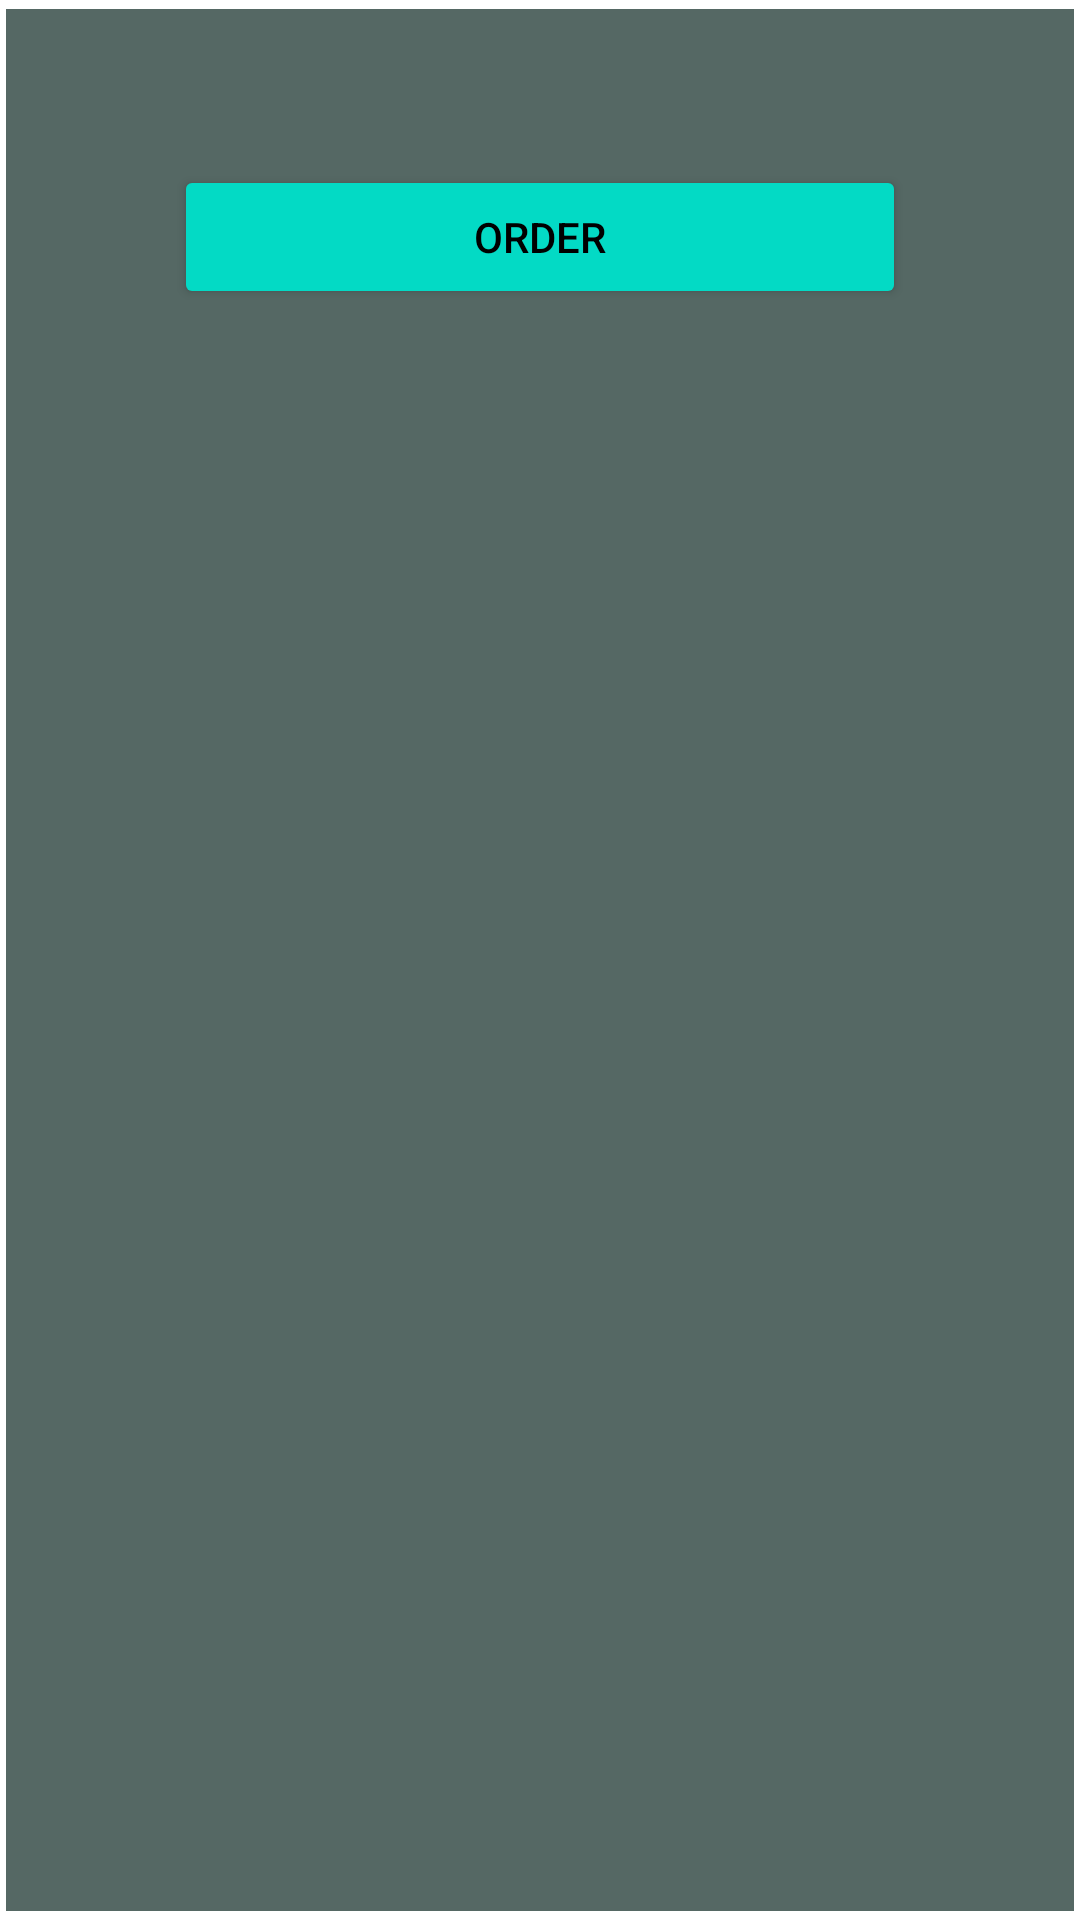

The Android layout XML behind this screen, and the referenced resources:
<!-- AndroidManifest.xml: application theme Theme.Justpizza -->
<!-- res/layout/list_all_pizzas.xml -->
<?xml version="1.0" encoding="utf-8"?>
<androidx.cardview.widget.CardView
    xmlns:android="http://schemas.android.com/apk/res/android"
    xmlns:card_view="http://schemas.android.com/apk/res-auto"
    android:id="@+id/card_view"
    android:layout_width="match_parent"
    android:layout_height="wrap_content"
    card_view:cardBackgroundColor="#556864"

    android:layout_margin="@dimen/_8sdp"
    card_view:cardCornerRadius="0dp"
    card_view:cardElevation="0dp"
    card_view:cardUseCompatPadding="true">

    <LinearLayout
        android:gravity="center"
        android:orientation="vertical"
        android:layout_margin="@dimen/_6sdp"
        android:layout_width="match_parent"
        android:layout_height="wrap_content">


        <TextView
            android:id="@+id/tv_item_name"
            android:layout_width="match_parent"
            android:layout_height="wrap_content"
            android:textColor="#ffffff"
            android:textStyle="bold"
            android:fontFamily="sans-serif-black" />

        <TextView
            android:id="@+id/tv_description"
            android:layout_width="match_parent"
            android:layout_height="wrap_content"
            android:textColor="#ffffff"
            android:textStyle="bold"
            android:fontFamily="sans-serif-black" />


        <Button
            android:id="@+id/btn_order"
            android:layout_width="match_parent"
            android:layout_height="wrap_content"
            android:text="Order"
            android:layout_gravity="center"
            android:layout_marginTop="@dimen/_8sdp"
            android:layout_marginLeft="@dimen/_50sdp"
            android:layout_marginRight="@dimen/_50sdp"

            android:textColor="@color/black"
            android:backgroundTint="@color/colorAccent"
            />


    </LinearLayout>
</androidx.cardview.widget.CardView>
<!-- resources referenced by this layout -->
<resources>
  <dimen name="_50sdp">50dp</dimen>
  <dimen name="_6sdp">6dp</dimen>
  <dimen name="_8sdp">8dp</dimen>
  <style name="Theme.Justpizza" parent="Theme.MaterialComponents.DayNight.DarkActionBar">
          
          <item name="colorPrimary">@color/purple_500</item>
          <item name="colorPrimaryVariant">@color/purple_700</item>
          <item name="colorOnPrimary">@color/white</item>
          
          <item name="colorSecondary">@color/teal_200</item>
          <item name="colorSecondaryVariant">@color/teal_700</item>
          <item name="colorOnSecondary">@color/black</item>
          
          <item name="android:statusBarColor" tools:targetApi="l">?attr/colorPrimaryVariant</item>
          
      </style>
  <!-- not gathered from this repository: default colours our renderer supplied (Android Studio template values) -->
  <color name="purple_500">#FF6200EE</color>
  <color name="purple_700">#FF3700B3</color>
  <color name="teal_200">#FF03DAC5</color>
  <color name="teal_700">#FF018786</color>
  <color name="black">#FF000000</color>
  <color name="white">#FFFFFFFF</color>
  <color name="colorAccent">#FF03DAC5</color>
</resources>
